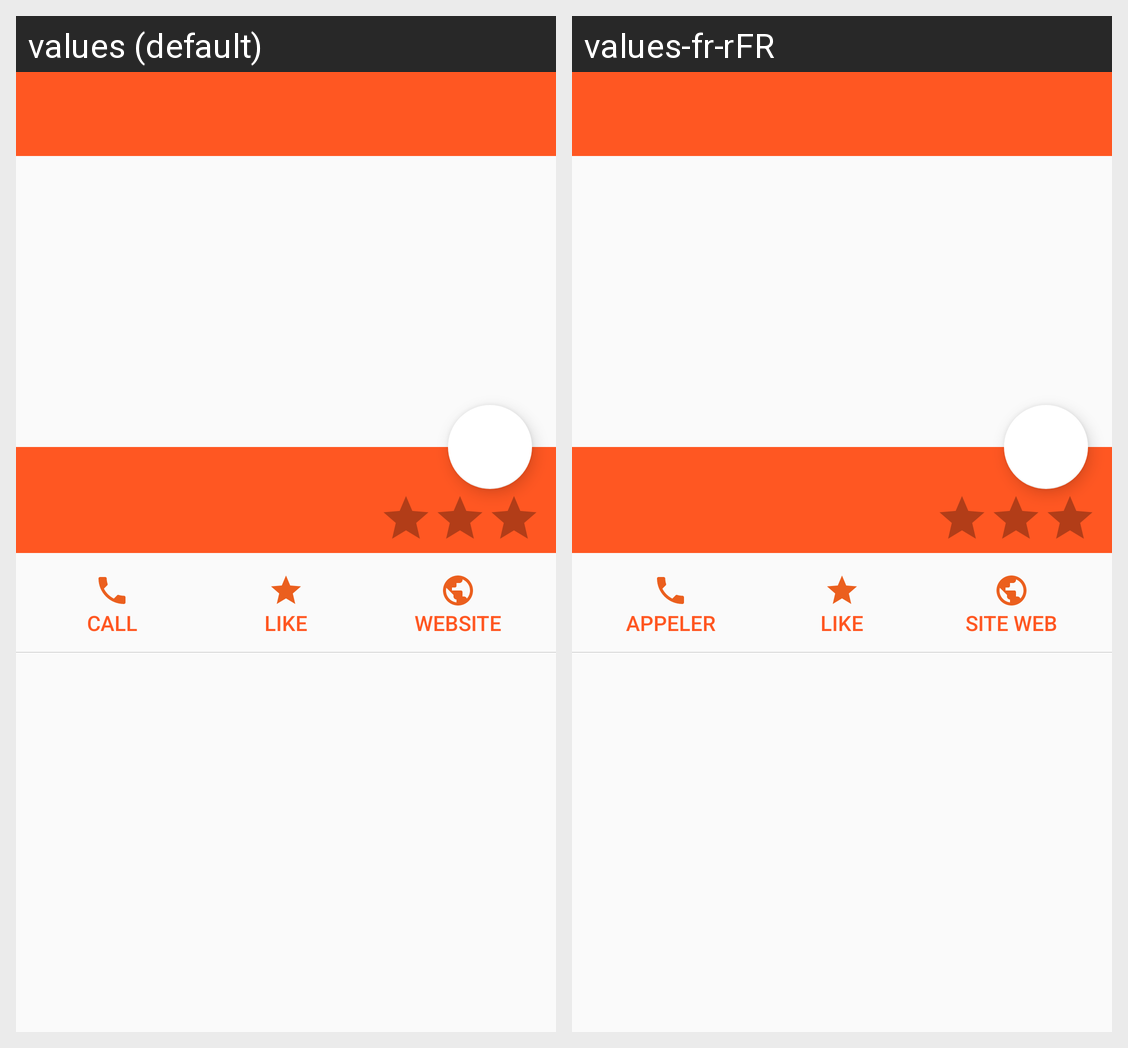

For this localized Android screen grid, give each drawn string resource with its value in every locale shown.
Android screen res/layout/activity_details.xml rendered under 2 locales, left to right: values (default), values-fr-rFR. Device: Nexus 5 (rendered at 1080×1920; each locale shown at half size, 540×960, under a caption strip naming it); theme AppTheme.
Strings drawn on this screen, with the default value and each locale's value (text and hints the layout hard-codes, and strings that could not be matched under every locale, appear in the picture but are not listed):

call
  values: CALL
  values-fr-rFR: Appeler

like
  values: LIKE
  values-fr-rFR: LIKE  [not translated; the default value is used]

website
  values: WEBSITE
  values-fr-rFR: Site Web
